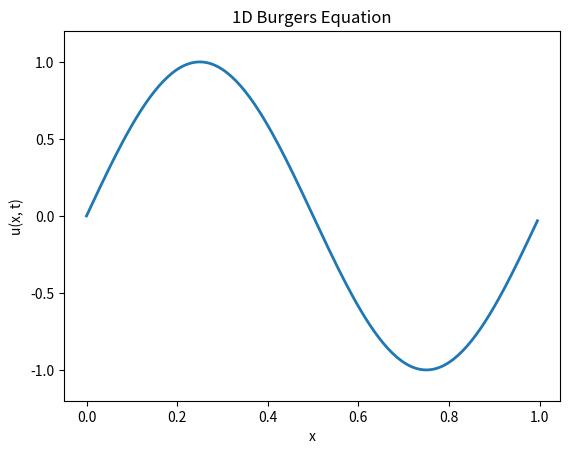

This figure's Python source: (Note: this script raises an exception after producing the figure.)
import numpy as np
import matplotlib.pyplot as plt
from matplotlib.animation import FuncAnimation, FFMpegWriter

# Grid and physical parameters
Lx = 1.0
Nx = 200
dx = Lx / Nx
x = np.linspace(0, Lx, Nx, endpoint=False)

# Burgers parameters
nu = 0.0  # viscosity

# Initial condition: sine wave
u0 = np.sin(2 * np.pi * x)
u0_flat = u0.copy()

# Boundary condition: periodic
def apply_periodic(u):
    u[0] = u[-2]
    u[-1] = u[1]
    return u

# Boundary condition: Dirichlet
def apply_dirichlet(u, value=0.0):
    u[0] = value
    u[-1] = value
    return u

# Spatial derivative for Burgers' equation (central differences)
def dudt_burgers(t, u_flat):
    u = u_flat.copy()
    du = np.zeros_like(u)

    # Compute first derivative (central differences)
    du_dx = np.zeros_like(u)
    du_dx[1:-1] = (u[2:] - u[:-2]) / (2 * dx)

    # Compute second derivative (Laplacian)
    d2u_dx2 = np.zeros_like(u)
    d2u_dx2[1:-1] = (u[2:] - 2*u[1:-1] + u[:-2]) / dx**2

    # Burgers' equation
    du[1:-1] = -u[1:-1] * du_dx[1:-1] + nu * d2u_dx2[1:-1]

    return du

# RK4 Integrator 
def RK4(dudt_func, bc_func, t0, q0, tf, n):
    dt = (tf - t0) / (n - 1)
    q = np.zeros((n, len(q0) + 1))
    q[0, 0] = t0
    q[0, 1:] = q0

    for i in range(1, n):
        t = q[i - 1, 0]
        u_prev = q[i - 1, 1:].copy()

        # k1
        k1 = dt * dudt_func(t, u_prev)

        # k2
        u1 = bc_func((u_prev + k1 / 2).copy())
        k2 = dt * dudt_func(t + dt / 2, u1)

        # k3
        u2 = bc_func((u_prev + k2 / 2).copy())
        k3 = dt * dudt_func(t + dt / 2, u2)

        # k4
        u3 = bc_func((u_prev + k3).copy())
        k4 = dt * dudt_func(t + dt, u3)

        uf_next = u_prev + (k1 + 2*k2 + 2*k3 + k4) / 6

        # Update time
        q[i, 0] = t + dt

        # Apply boundary conditions
        uf_next = bc_func(uf_next)
        q[i, 1:] = uf_next

    return q

# Time parameters 
CFL = 0.5
dt = CFL * dx / 1.0  # max u ~ 1
tf = 1.0
n_steps = int(tf / dt) + 1

# Boundary condition
#bc_func = apply_dirichlet
bc_func = apply_periodic

# Solve PDE
sol = RK4(dudt_burgers, bc_func, t0=0.0, q0=u0_flat, tf=tf, n=n_steps)
t_array = sol[:, 0]
u_array = sol[:, 1:]

# Animation (x vs u)
fig, ax = plt.subplots()
line, = ax.plot(x, u_array[0], lw=2)
ax.set_ylim(-1.2, 1.2)
ax.set_xlabel('x')
ax.set_ylabel('u(x, t)')
ax.set_title('1D Burgers Equation')

def update(frame):
    line.set_ydata(u_array[frame])
    ax.set_title(f'1D Burgers Equation\nt = {t_array[frame]:.2f}')
    return line,

ani = FuncAnimation(fig, update, frames=n_steps, interval=40)

writer = FFMpegWriter(fps=20, bitrate=1800)
ani.save("burgers_1D.gif", writer=writer)
plt.close(fig)
